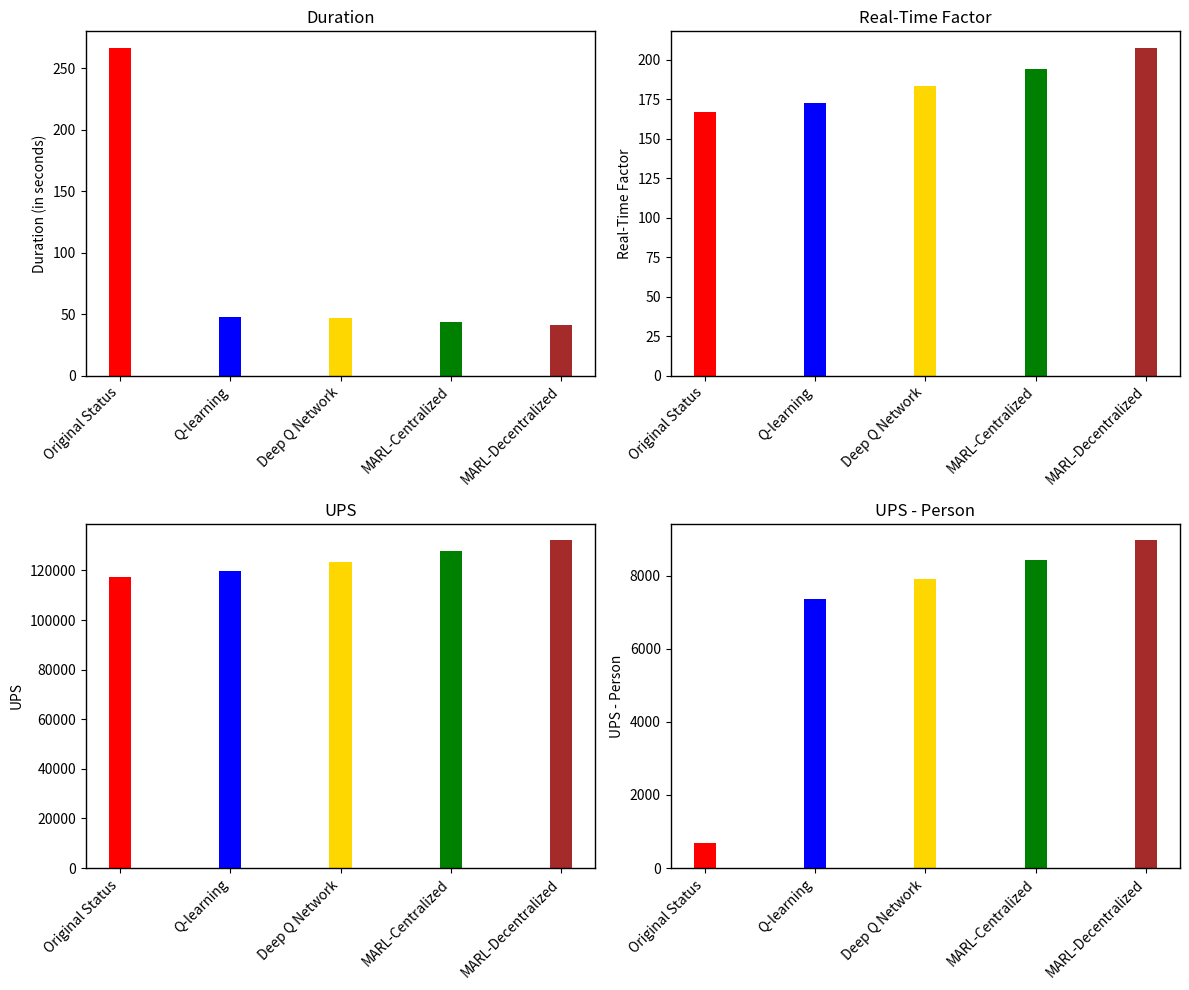

Generate this figure with matplotlib:
import matplotlib.pyplot as plt
import pandas as pd
import numpy as np

# Data for the Performance table
data_performance = {
    "Factor": ["Original Status", "Q-learning", "Deep Q Network", "MARL-Centralized", "MARL-Decentralized"],
    "Duration": [266.77, 47.64, 46.78, 43.89, 41.32],
    "Real-Time Factor": [167.012, 172.935, 183.492, 194.128, 207.645],
    "UPS": [117244, 119586, 123438, 127902, 132154],
    "UPS - Person": [684, 7360, 7895, 8412, 8965]
}

# Creating a DataFrame
df_performance = pd.DataFrame(data_performance)

# Setting up the positions for the bars
x = np.arange(len(df_performance['Factor']))  # the label locations
width = 0.2  # the width of the bars

# Color mapping for each model
colors = {
    'Original Status': 'red',
    'Q-learning': 'blue',
    'Deep Q Network': 'gold',
    'MARL-Centralized': 'green',
    'MARL-Decentralized': 'brown'
}

# Creating a figure with 2 rows and 2 columns
fig, axs = plt.subplots(2, 2, figsize=(12, 10))

# Adding black borders around the graphs
for ax in axs.flat:
    for spine in ax.spines.values():
        spine.set_edgecolor('black')
        spine.set_linewidth(1)

# Plot 1: Duration
for i, factor in enumerate(df_performance['Factor']):
    axs[0, 0].bar(x[i], df_performance['Duration'][i], width, color=colors[factor])
axs[0, 0].set_title('Duration')
axs[0, 0].set_ylabel('Duration (in seconds)')
axs[0, 0].set_xticks(x)
axs[0, 0].set_xticklabels(df_performance['Factor'], rotation=45, ha='right', fontsize=10)

# Plot 2: Real-Time Factor
for i, factor in enumerate(df_performance['Factor']):
    axs[0, 1].bar(x[i], df_performance['Real-Time Factor'][i], width, color=colors[factor])
axs[0, 1].set_title('Real-Time Factor')
axs[0, 1].set_ylabel('Real-Time Factor')
axs[0, 1].set_xticks(x)
axs[0, 1].set_xticklabels(df_performance['Factor'], rotation=45, ha='right', fontsize=10)

# Plot 3: UPS
for i, factor in enumerate(df_performance['Factor']):
    axs[1, 0].bar(x[i], df_performance['UPS'][i], width, color=colors[factor])
axs[1, 0].set_title('UPS')
axs[1, 0].set_ylabel('UPS')
axs[1, 0].set_xticks(x)
axs[1, 0].set_xticklabels(df_performance['Factor'], rotation=45, ha='right', fontsize=10)

# Plot 4: UPS - Person
for i, factor in enumerate(df_performance['Factor']):
    axs[1, 1].bar(x[i], df_performance['UPS - Person'][i], width, color=colors[factor])
axs[1, 1].set_title('UPS - Person')
axs[1, 1].set_ylabel('UPS - Person')
axs[1, 1].set_xticks(x)
axs[1, 1].set_xticklabels(df_performance['Factor'], rotation=45, ha='right', fontsize=10)

# Automatically adjust the layout to avoid overlap
plt.tight_layout()

# Display the plots
plt.show()

# Displaying the table
print("Performance Table:")
print(df_performance)
